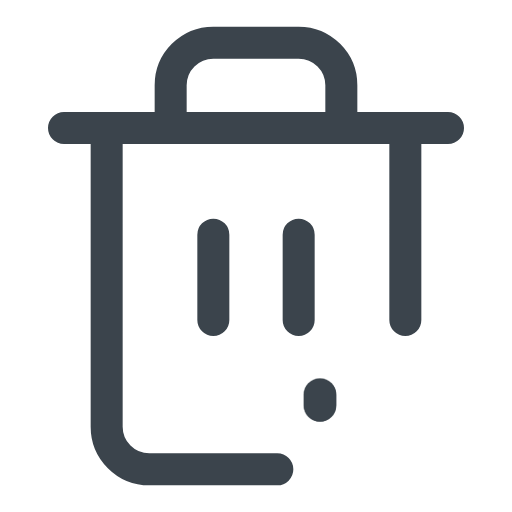
t = 0.00 s
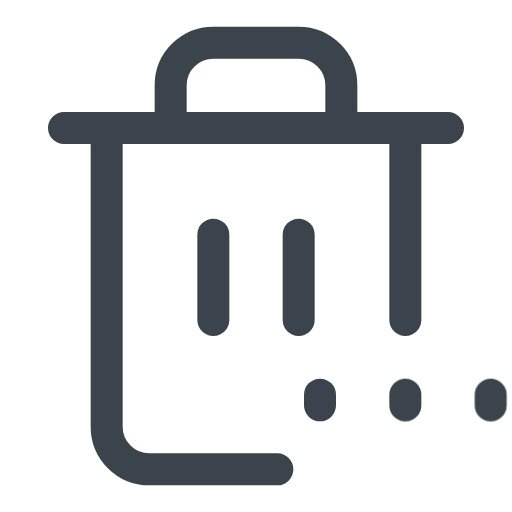
t = 1.00 s
t = 2.00 s: frame unchanged from t = 1.00 s, image omitted
t = 3.00 s: frame unchanged from t = 0.00 s, image omitted
t = 4.00 s: frame unchanged from t = 1.00 s, image omitted
t = 5.00 s: frame unchanged from t = 1.00 s, image omitted

The animated SVG that drew these frames (rendered in a browser with its animation timeline set to each time). Animation: 2 CSS @keyframes rules; one cycle of 6.00 s, repeats indefinitely.

<svg width="24" height="24" viewBox="0 0 24 24" fill="none" xmlns="http://www.w3.org/2000/svg">
    <style>
        @keyframes move-02 {
            0%,
            10%,
            to {
                transform: translateX(-4px);
            }
            20%,
            90% {
                transform: translateX(0);
            }
        }
        @keyframes move-03 {
            0%,
            10%,
            to {
                transform: translateX(-8px);
            }
            20%,
            25%,
            90% {
                transform: translateX(-4px);
            }
            30%,
            80% {
                transform: translateX(0);
            }
        }
    </style>
    <path
        d="M3 6h2m0 0h16M5 6v14a2 2 0 0 0 2 2h6M8 6V4a2 2 0 0 1 2-2h4a2 2 0 0 1 2 2v2m-6 5v4m4-4v4m5-9v9"
        stroke="#3B444C"
        stroke-width="1.5"
        stroke-linecap="round"
        stroke-linejoin="round"
    />
    <path
        class="dot-01"
        d="M15 18.5v.5"
        stroke="#3B444C"
        stroke-width="1.5"
        stroke-linecap="round"
        stroke-linejoin="round"
    />
    <path
        d="M19 18.5v.5"
        stroke="#3B444C"
        stroke-width="1.5"
        stroke-linecap="round"
        stroke-linejoin="round"
        style="animation: move-02 3s infinite linear"
    />
    <path
        d="M23 18.5v.5"
        stroke="#3B444C"
        stroke-width="1.5"
        stroke-linecap="round"
        stroke-linejoin="round"
        style="animation: move-03 3s infinite linear"
    />
</svg>
